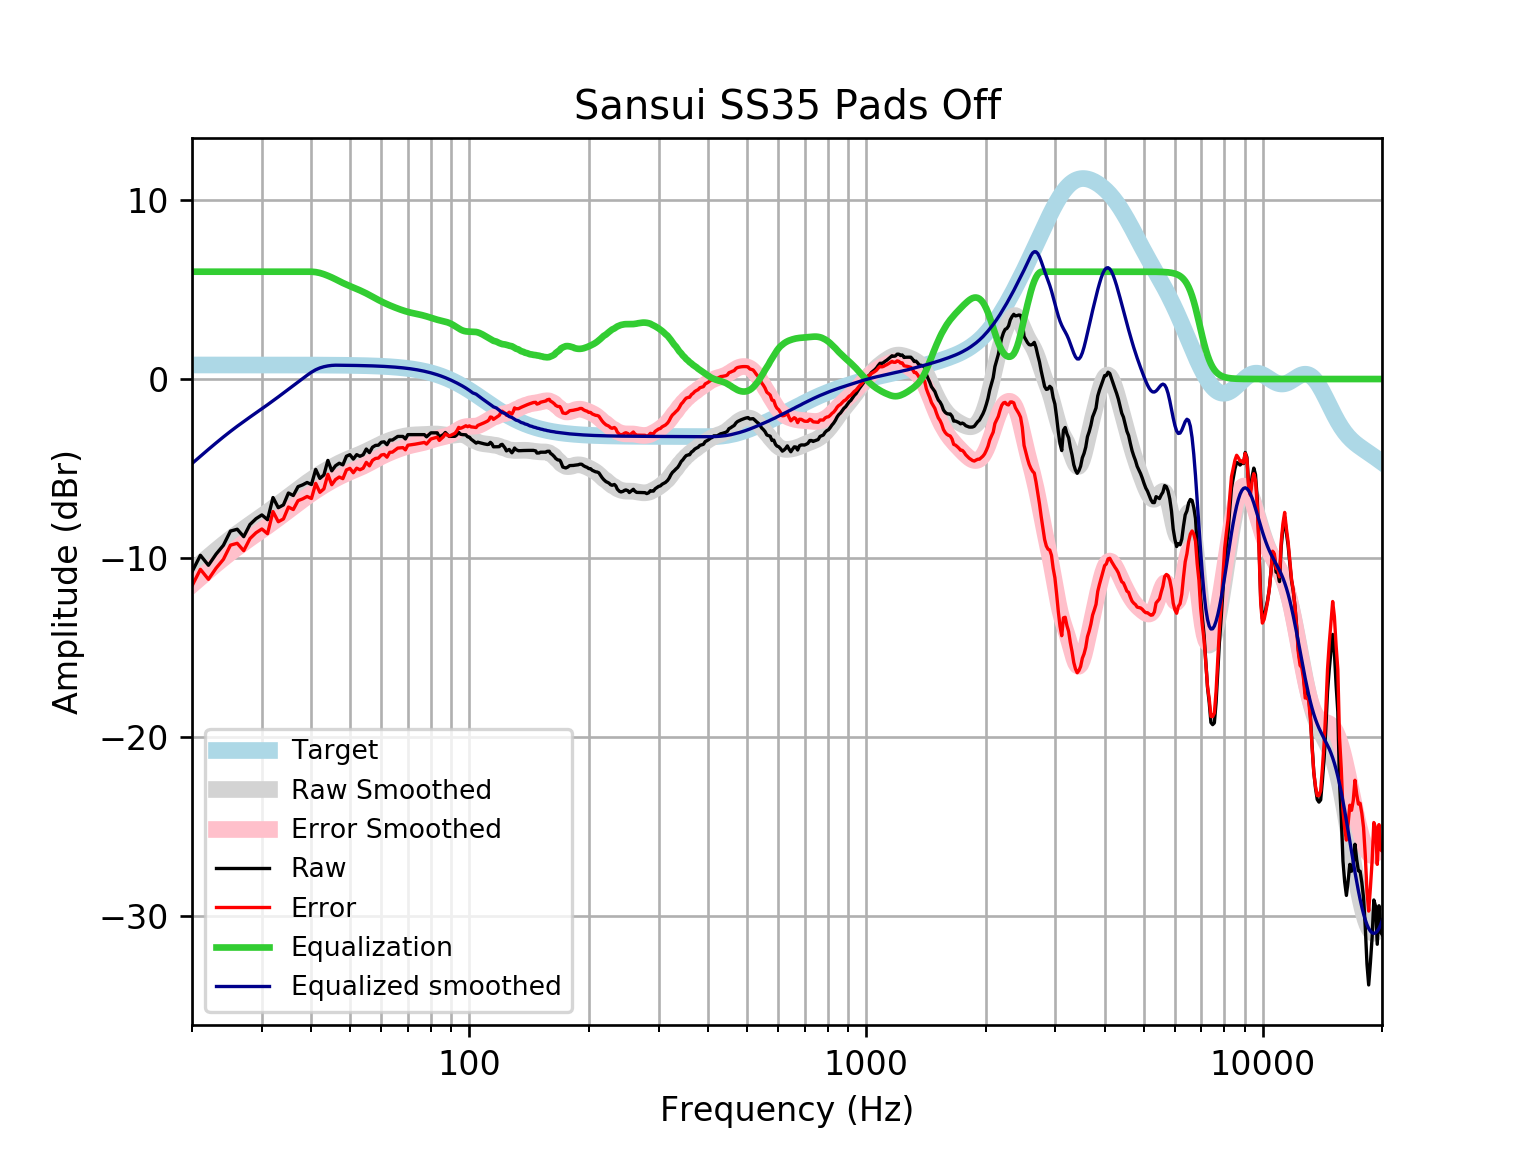

Source data for this figure (header and first rows):
frequency, raw, error, smoothed, error_smoothed, equalization, equalized_raw, equalized_smoothed, target
20, -10.78, -11.56, -10.72, -11.51, 6, -4.778, -4.724, 0.7859
21, -9.854, -10.64, -10.32, -11.1, 6.0, -3.854, -4.317, 0.7859
22, -10.41, -11.2, -9.933, -10.72, 6.0, -4.41, -3.933, 0.7858
23, -9.787, -10.57, -9.573, -10.36, 6.0, -3.787, -3.573, 0.7858
24, -9.292, -10.08, -9.237, -10.02, 6, -3.292, -3.237, 0.7858
25, -8.501, -9.287, -8.927, -9.713, 6.0, -2.501, -2.927, 0.7857
26, -8.397, -9.182, -8.641, -9.426, 6, -2.397, -2.641, 0.7857
27, -8.812, -9.598, -8.375, -9.161, 6, -2.812, -2.375, 0.7856
28, -8.132, -8.918, -8.126, -8.912, 6.0, -2.132, -2.126, 0.7855
29, -7.807, -8.593, -7.89, -8.675, 6, -1.807, -1.89, 0.7854
30, -7.597, -8.382, -7.661, -8.446, 6, -1.597, -1.661, 0.7852
31, -7.863, -8.648, -7.438, -8.223, 6, -1.863, -1.438, 0.785
32, -6.625, -7.41, -7.217, -8.001, 6, -0.6253, -1.217, 0.7848
33, -7.192, -7.977, -6.998, -7.783, 6.0, -1.192, -0.998, 0.7846
34, -7.037, -7.822, -6.782, -7.566, 6, -1.037, -0.7818, 0.7843
35, -6.373, -7.157, -6.569, -7.353, 6.0, -0.3728, -0.5693, 0.7839
36, -6.512, -7.295, -6.362, -7.146, 6, -0.5116, -0.3622, 0.7835
37, -6.017, -6.8, -6.162, -6.945, 6.0, -0.01726, -0.1622, 0.783
38, -5.917, -6.7, -5.971, -6.753, 6, 0.08255, 0.02902, 0.7824
39, -5.784, -6.565, -5.79, -6.571, 6.0, 0.2165, 0.2103, 0.7818
40, -5.898, -6.679, -5.619, -6.4, 6, 0.102, 0.3809, 0.781
41, -5.054, -5.834, -5.459, -6.239, 5.977, 0.9237, 0.5179, 0.7801
42, -5.555, -6.334, -5.31, -6.089, 5.929, 0.3749, 0.6195, 0.7791
43, -5.361, -6.139, -5.17, -5.948, 5.859, 0.4976, 0.6883, 0.7779
44, -4.549, -5.326, -5.04, -5.816, 5.773, 1.224, 0.7336, 0.7766
45, -5.133, -5.909, -4.918, -5.693, 5.679, 0.5459, 0.7617, 0.7751
46, -4.846, -5.619, -4.804, -5.577, 5.577, 0.7317, 0.7735, 0.7734
47, -4.707, -5.479, -4.698, -5.47, 5.47, 0.7623, 0.7715, 0.7715
48, -4.798, -5.567, -4.601, -5.371, 5.371, 0.5727, 0.7694, 0.7694
49, -4.315, -5.082, -4.512, -5.279, 5.279, 0.9641, 0.767, 0.767
50, -4.229, -4.993, -4.43, -5.195, 5.195, 0.9657, 0.7643, 0.7642
51, -4.476, -5.237, -4.353, -5.115, 5.115, 0.6386, 0.7612, 0.7612
52, -4.227, -4.985, -4.279, -5.036, 5.036, 0.8098, 0.7579, 0.7578
53, -4.317, -5.071, -4.203, -4.957, 4.957, 0.6399, 0.7541, 0.7541
54, -4.235, -4.985, -4.124, -4.874, 4.874, 0.6394, 0.7499, 0.7499
55, -3.913, -4.658, -4.041, -4.787, 4.787, 0.8738, 0.7453, 0.7453
56, -4.114, -4.854, -3.955, -4.695, 4.695, 0.5813, 0.7402, 0.7401
57, -3.812, -4.547, -3.868, -4.602, 4.602, 0.7898, 0.7345, 0.7345
58, -3.712, -4.44, -3.781, -4.51, 4.51, 0.798, 0.7283, 0.7283
59, -3.697, -4.419, -3.699, -4.421, 4.421, 0.7234, 0.7215, 0.7215
60, -3.533, -4.247, -3.623, -4.337, 4.337, 0.8033, 0.714, 0.714
61, -3.511, -4.216, -3.553, -4.259, 4.259, 0.7481, 0.7058, 0.7058
62, -3.671, -4.368, -3.489, -4.186, 4.186, 0.5149, 0.6969, 0.6969
63, -3.41, -4.097, -3.432, -4.119, 4.119, 0.7091, 0.6871, 0.6871
64, -3.41, -4.086, -3.379, -4.056, 4.056, 0.6458, 0.6765, 0.6765
65, -3.309, -3.974, -3.331, -3.996, 3.996, 0.6865, 0.665, 0.665
66, -3.209, -3.861, -3.287, -3.939, 3.939, 0.7305, 0.6525, 0.6525
67, -3.209, -3.848, -3.247, -3.886, 3.886, 0.6774, 0.639, 0.639
68, -3.209, -3.833, -3.213, -3.837, 3.837, 0.6282, 0.6244, 0.6244
69, -3.35, -3.958, -3.183, -3.792, 3.792, 0.4424, 0.6087, 0.6087
70, -3.108, -3.7, -3.16, -3.752, 3.752, 0.6434, 0.5918, 0.5918
71, -3.108, -3.682, -3.142, -3.716, 3.716, 0.6076, 0.5736, 0.5736
72, -3.108, -3.662, -3.13, -3.684, 3.684, 0.5759, 0.5541, 0.5541
73, -3.108, -3.642, -3.122, -3.655, 3.655, 0.5471, 0.5333, 0.5333
74, -3.108, -3.619, -3.117, -3.628, 3.628, 0.5199, 0.511, 0.511
75, -3.108, -3.595, -3.113, -3.6, 3.6, 0.4923, 0.4873, 0.4873
76, -3.108, -3.57, -3.109, -3.571, 3.571, 0.4627, 0.462, 0.4621
77, -3.108, -3.543, -3.103, -3.538, 3.538, 0.4299, 0.4352, 0.4353
78, -3.229, -3.636, -3.095, -3.502, 3.502, 0.2731, 0.4068, 0.4068
79, -3.121, -3.497, -3.087, -3.463, 3.463, 0.3426, 0.3767, 0.3768
... 553 more rows
